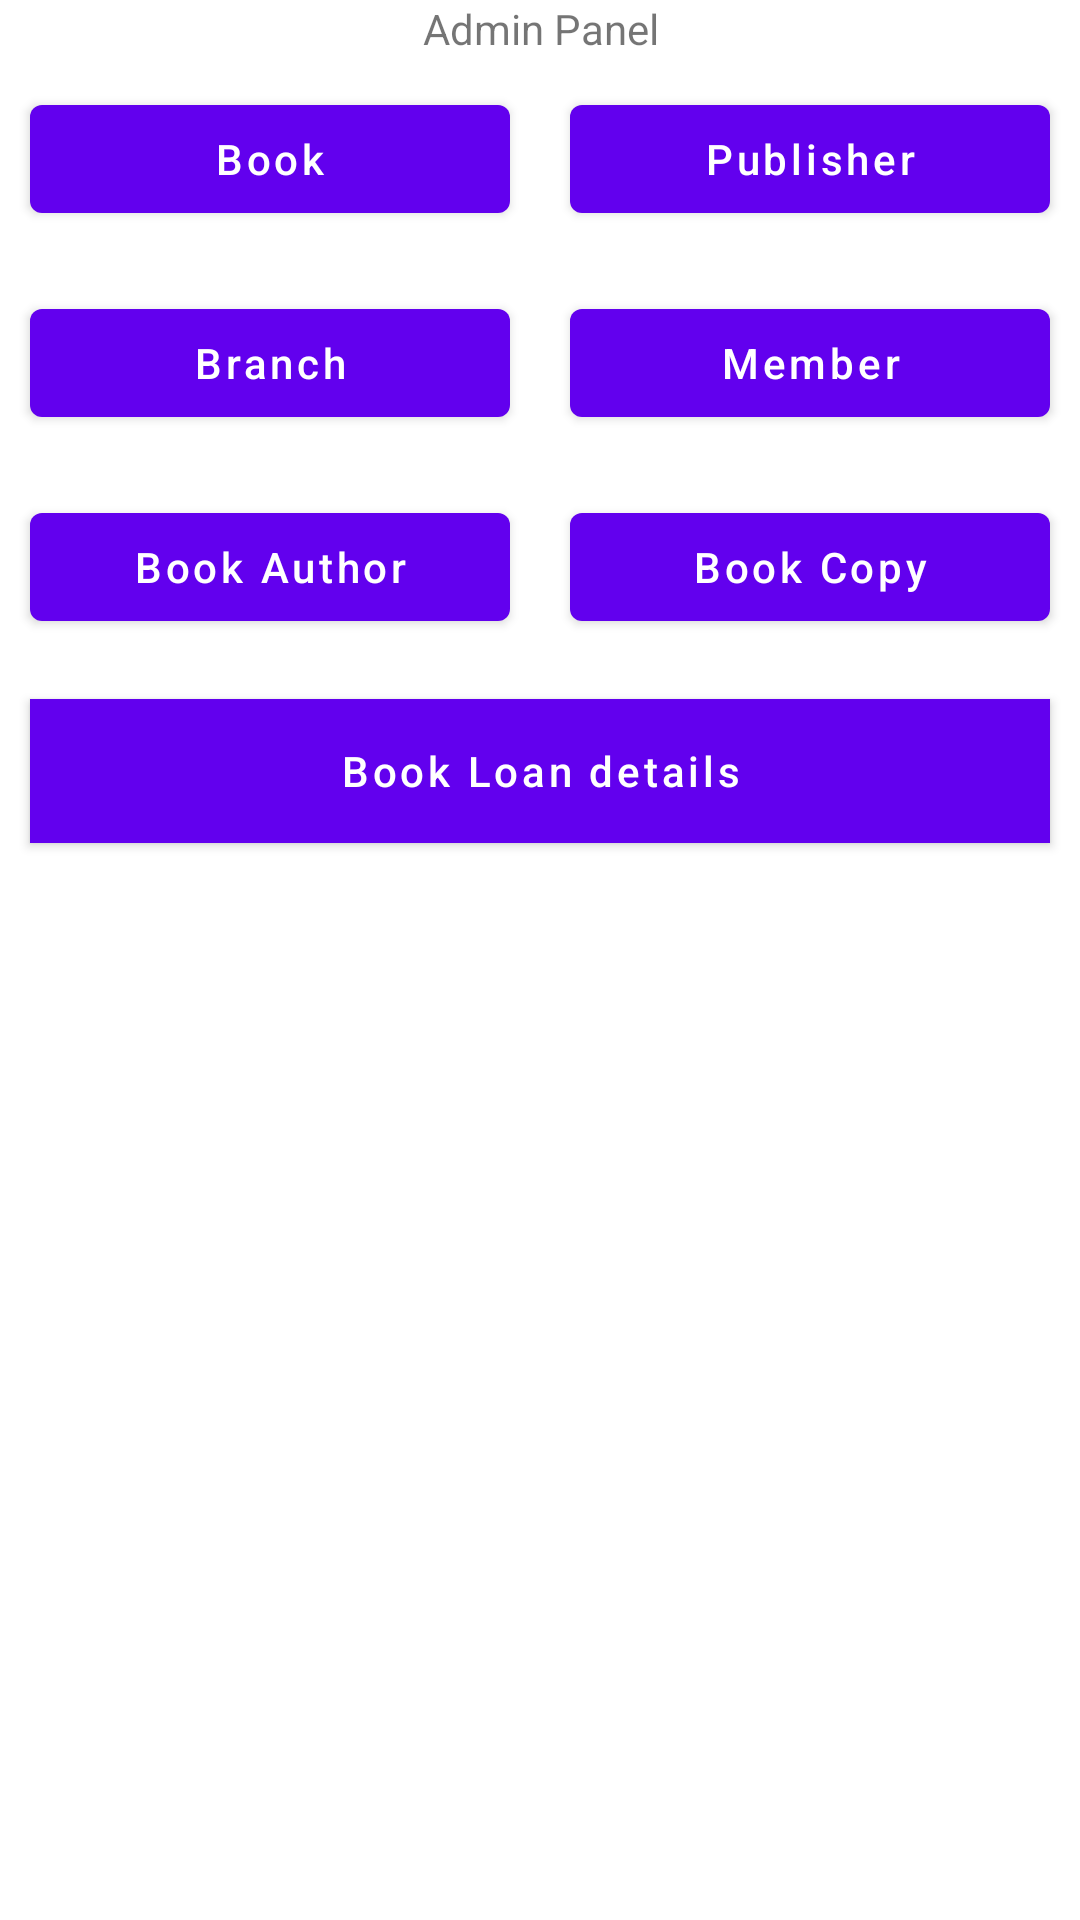

Reconstruct the res/layout file that produces this screen, plus the resources it refers to.
<!-- AndroidManifest.xml: activity theme Theme.Assignment07.NoActionBar -->
<!-- res/layout/activity_main.xml -->
<?xml version="1.0" encoding="utf-8"?>
<LinearLayout
    xmlns:android="http://schemas.android.com/apk/res/android"
    xmlns:tools="http://schemas.android.com/tools"
    android:layout_width="match_parent"
    android:orientation="vertical"
    tools:context=".MainActivity"
    android:layout_height="match_parent">

    <ImageView
        android:layout_width="match_parent"
        android:layout_height="wrap_content"
        android:src="@drawable/library"
    android:scaleType="centerCrop"
    android:adjustViewBounds="true"
    />

    <TextView
        android:layout_width="match_parent"
        android:layout_height="wrap_content"
        android:text="Admin Panel"
        android:textAlignment="center"
        />

    <androidx.constraintlayout.widget.ConstraintLayout
        xmlns:android="http://schemas.android.com/apk/res/android"
        xmlns:app="http://schemas.android.com/apk/res-auto"
        android:layout_width="match_parent"
        android:layout_height="wrap_content">

        <Button
            android:id="@+id/BtnBook"
            android:layout_width="0dp"
            android:layout_height="wrap_content"
            android:layout_margin="10dp"
            android:text="Book"
            android:textAllCaps="false"
            app:layout_constraintStart_toStartOf="parent"
            app:layout_constraintEnd_toStartOf="@id/BtnPublisher"
            app:layout_constraintHorizontal_bias="0.5"
            app:layout_constraintTop_toTopOf="parent"
            app:layout_constraintBottom_toBottomOf="parent"/>

        <Button
            android:id="@+id/BtnPublisher"
            android:layout_width="0dp"
            android:layout_height="wrap_content"
            android:layout_margin="10dp"
            android:text="Publisher"
            android:textAllCaps="false"
            app:layout_constraintStart_toEndOf="@id/BtnBook"
            app:layout_constraintEnd_toEndOf="parent"
            app:layout_constraintHorizontal_bias="0.5"
            app:layout_constraintTop_toTopOf="parent"
            app:layout_constraintBottom_toBottomOf="parent"/>
    </androidx.constraintlayout.widget.ConstraintLayout>

    <androidx.constraintlayout.widget.ConstraintLayout
        xmlns:android="http://schemas.android.com/apk/res/android"
        xmlns:app="http://schemas.android.com/apk/res-auto"
        android:layout_width="match_parent"
        android:layout_height="wrap_content">

        <Button
            android:id="@+id/BtnBranch"
            android:layout_width="0dp"
            android:layout_height="wrap_content"
            android:layout_margin="10dp"
            android:text="Branch"
            android:textAllCaps="false"
            app:layout_constraintStart_toStartOf="parent"
            app:layout_constraintEnd_toStartOf="@id/BtnMember"
            app:layout_constraintHorizontal_bias="0.5"
            app:layout_constraintTop_toTopOf="parent"
            app:layout_constraintBottom_toBottomOf="parent"/>

        <Button
            android:id="@+id/BtnMember"
            android:layout_width="0dp"
            android:layout_height="wrap_content"
            android:layout_margin="10dp"
            android:text="Member"
            android:textAllCaps="false"
            app:layout_constraintStart_toEndOf="@id/BtnBranch"
            app:layout_constraintEnd_toEndOf="parent"
            app:layout_constraintHorizontal_bias="0.5"
            app:layout_constraintTop_toTopOf="parent"
            app:layout_constraintBottom_toBottomOf="parent"/>
    </androidx.constraintlayout.widget.ConstraintLayout>

    <androidx.constraintlayout.widget.ConstraintLayout
        xmlns:android="http://schemas.android.com/apk/res/android"
        xmlns:app="http://schemas.android.com/apk/res-auto"
        android:layout_width="match_parent"
        android:layout_height="wrap_content">

        <Button
            android:id="@+id/BtnBookAuthor"
            android:layout_width="0dp"
            android:layout_height="wrap_content"
            android:layout_margin="10dp"
            android:text="Book Author"
            android:textAllCaps="false"
            app:layout_constraintStart_toStartOf="parent"
            app:layout_constraintEnd_toStartOf="@id/BtnBookCopy"
            app:layout_constraintHorizontal_bias="0.5"
            app:layout_constraintTop_toTopOf="parent"
            app:layout_constraintBottom_toBottomOf="parent"/>

        <Button
            android:id="@+id/BtnBookCopy"
            android:layout_width="0dp"
            android:layout_height="wrap_content"
            android:layout_margin="10dp"
            android:text="Book Copy"
            android:textAllCaps="false"
            app:layout_constraintStart_toEndOf="@id/BtnBookAuthor"
            app:layout_constraintEnd_toEndOf="parent"
            app:layout_constraintHorizontal_bias="0.5"
            app:layout_constraintTop_toTopOf="parent"
            app:layout_constraintBottom_toBottomOf="parent"/>
    </androidx.constraintlayout.widget.ConstraintLayout>

    <Button
        android:id="@+id/BtnBookLoan"
        android:layout_width="match_parent"
        android:layout_height="wrap_content"
        android:layout_margin="10dp"
        android:text="Book Loan details"
        android:textAllCaps="false"
        android:background="@color/brown"/>
    />

</LinearLayout>
<!-- resources referenced by this layout -->
<resources>
  <color name="brown">#8B4513</color>
  <style name="Theme.Assignment07.NoActionBar">
          <item name="windowActionBar">false</item>
          <item name="windowNoTitle">true</item>
      </style>
</resources>
